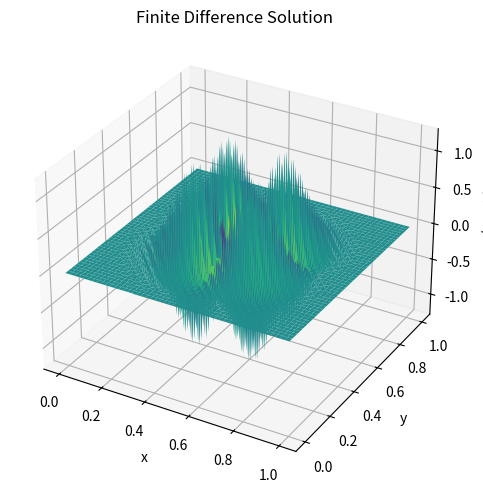

The matplotlib source for this figure:
# traditional/fd_solver.py

import numpy as np
import matplotlib.pyplot as plt


def solve_heat_equation_fd(nx=50, ny=50, nt=100, dt=0.001, alpha=1.0):
    """
    Solve the 2D heat equation:
        ∂u/∂t = α(∂²u/∂x² + ∂²u/∂y²)
    using explicit finite difference method.

    Parameters:
    - nx, ny: number of grid points in x and y
    - nt: number of time steps
    - dt: time step size
    - alpha: thermal diffusivity (default=1.0)

    Returns:
    - u: solution at final time step
    - x, y: spatial grid coordinates
    """
    dx = 1.0 / (nx - 1)
    dy = 1.0 / (ny - 1)

    x = np.linspace(0, 1, nx)
    y = np.linspace(0, 1, ny)
    X, Y = np.meshgrid(x, y)

    # Initial condition: hot square in the center
    u = np.zeros((ny, nx))
    u[int(ny*0.4):int(ny*0.6), int(nx*0.4):int(nx*0.6)] = 1.0

    for n in range(nt):
        u_new = u.copy()
        u_new[1:-1, 1:-1] = (
            u[1:-1, 1:-1]
            + alpha * dt / dx**2 * (u[1:-1, 2:] - 2*u[1:-1, 1:-1] + u[1:-1, :-2])
            + alpha * dt / dy**2 * (u[2:, 1:-1] - 2*u[1:-1, 1:-1] + u[:-2, 1:-1])
        )
        u = u_new

    return u, X, Y

def plot_fd_solution(u, X, Y, title="Finite Difference Solution"):
    """
    Plot the final solution surface from FD.
    """
    fig = plt.figure(figsize=(8, 5))
    ax = fig.add_subplot(111, projection="3d")
    ax.plot_surface(X, Y, u, cmap="viridis")
    ax.set_xlabel("x")
    ax.set_ylabel("y")
    ax.set_zlabel("u(x, y, T)")
    ax.set_title(title)
    plt.tight_layout()
    plt.show()

if __name__ == "__main__":
    u, X, Y = solve_heat_equation_fd()
    plot_fd_solution(u, X, Y)
